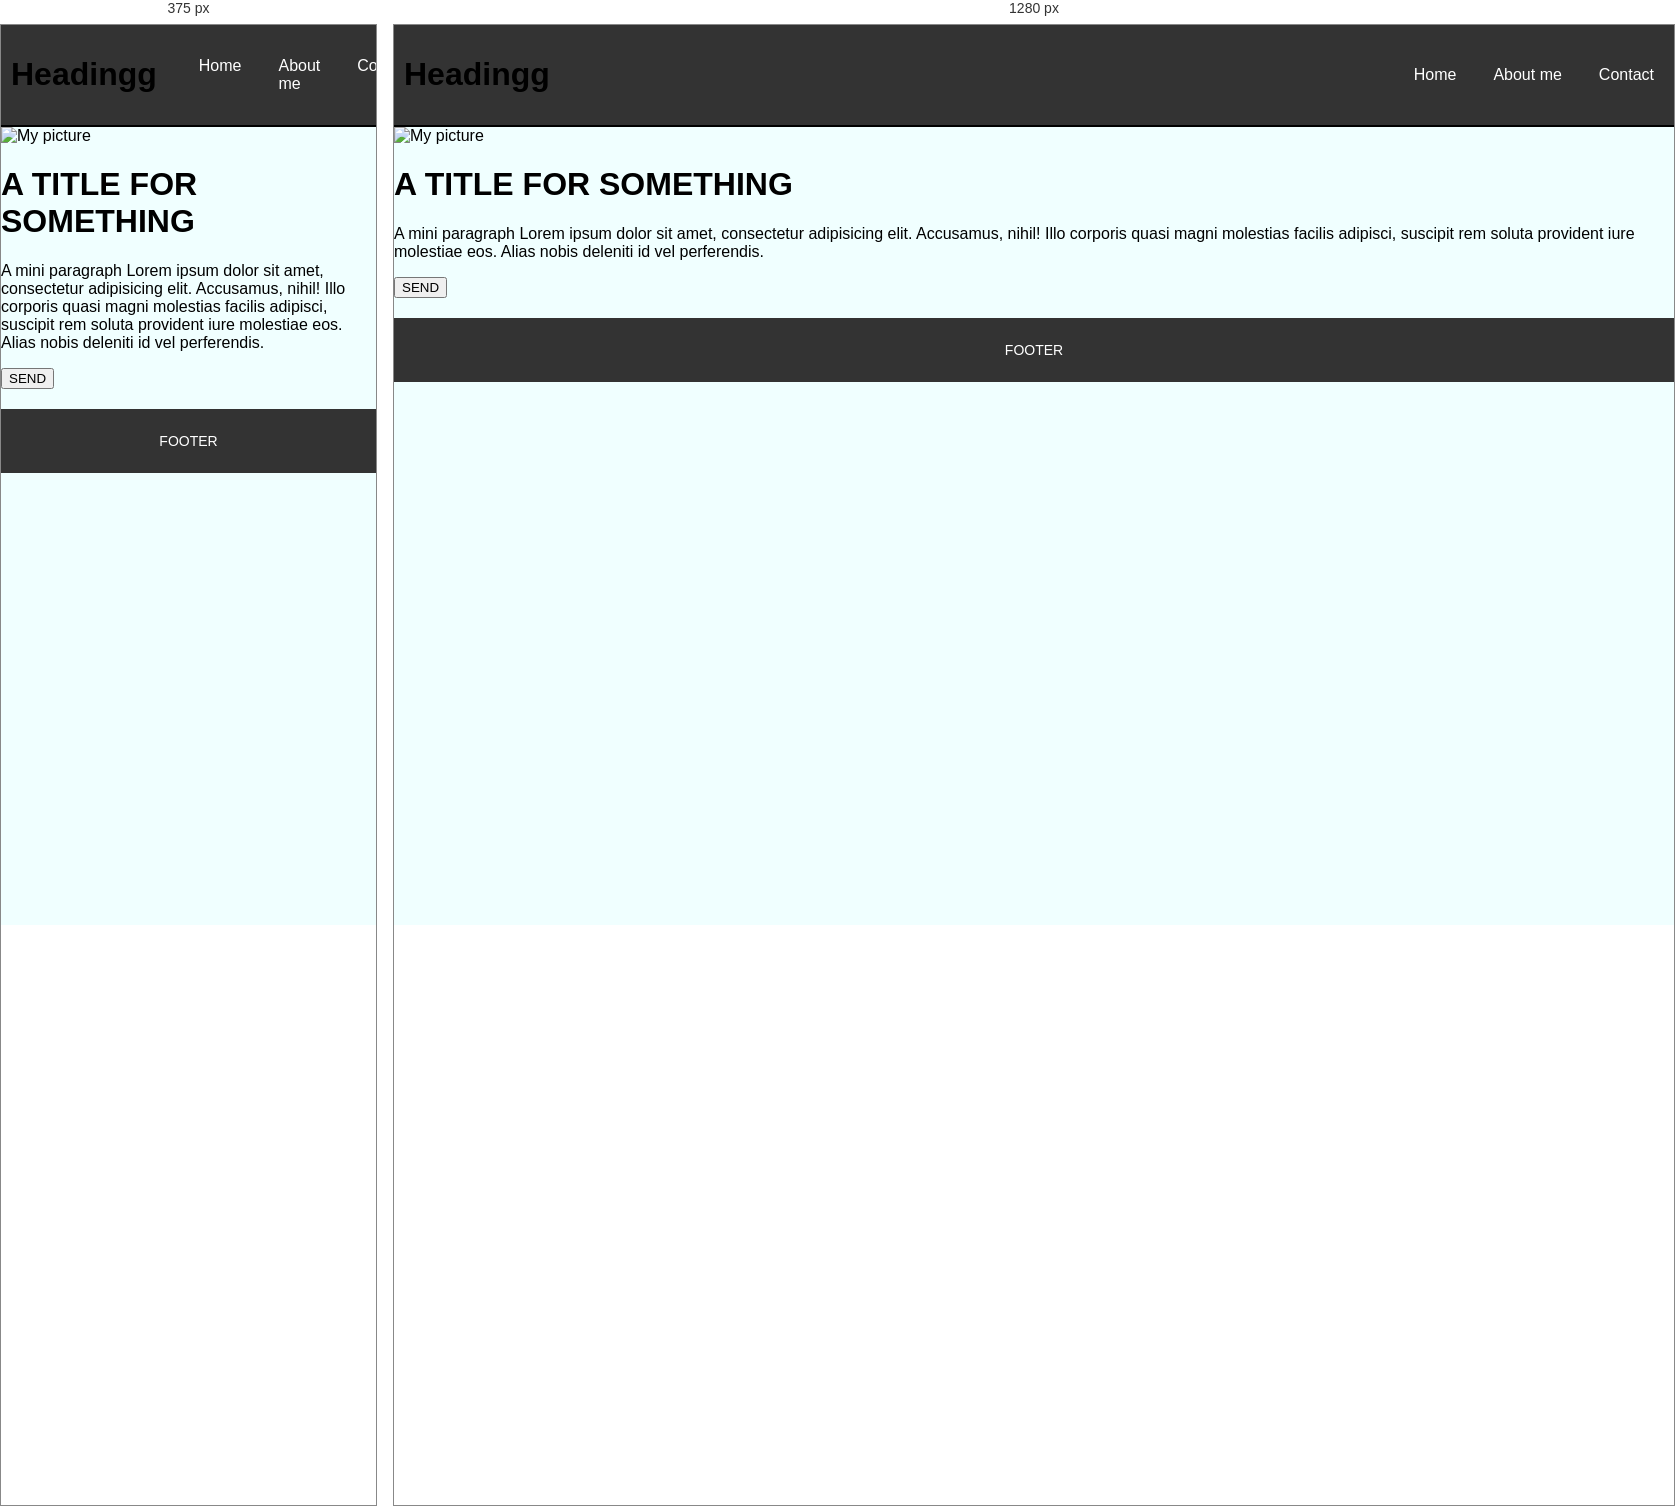
Rendered at 375 px and 1280 px, left to right.

<!-- file: index.html -->
<!DOCTYPE html>
<html lang="en">
<head>
  <meta charset="UTF-8">
  <meta name="viewport" content="width=device-width, initial-scale=1.0">
  <title>Portfolio</title>
  <link rel="stylesheet" href="/css/main.css">

</head>

<body>

<header class="heading-spacing">
  

  <h1 class="heading-written">Headingg</h1>

  <nav>
    <ul>

      <a href="#">
        <li>Home</li>
      </a>

      <a href="aboutme.html">
        <li>About me</li>
      </a>

      <a href="contact.html">
        <li>Contact</li>
      </a>

    </ul>
  </nav>
</header>

<main>
  <img class="main-img" src="" alt="My picture">

  <h1> A TITLE FOR SOMETHING </h1>

    <p> A mini paragraph Lorem ipsum dolor sit amet, consectetur adipisicing elit. Accusamus, nihil! Illo corporis quasi magni molestias facilis adipisci, suscipit rem soluta provident iure molestiae eos. Alias nobis deleniti id vel perferendis.
    </p>

    <button class="send-button">
        SEND
    </button>
</main>
<footer>
  <p>
    FOOTER
  </p>
</footer>    
</body>
</html>

/* @media block from main.css */
@media (max-width: 768px){

  .the-container {
    display: grid;
    display: flex;
    flex-direction: column;
    grid-template-columns: 1fr; 
    grid-template-rows: auto;
  }

  
}